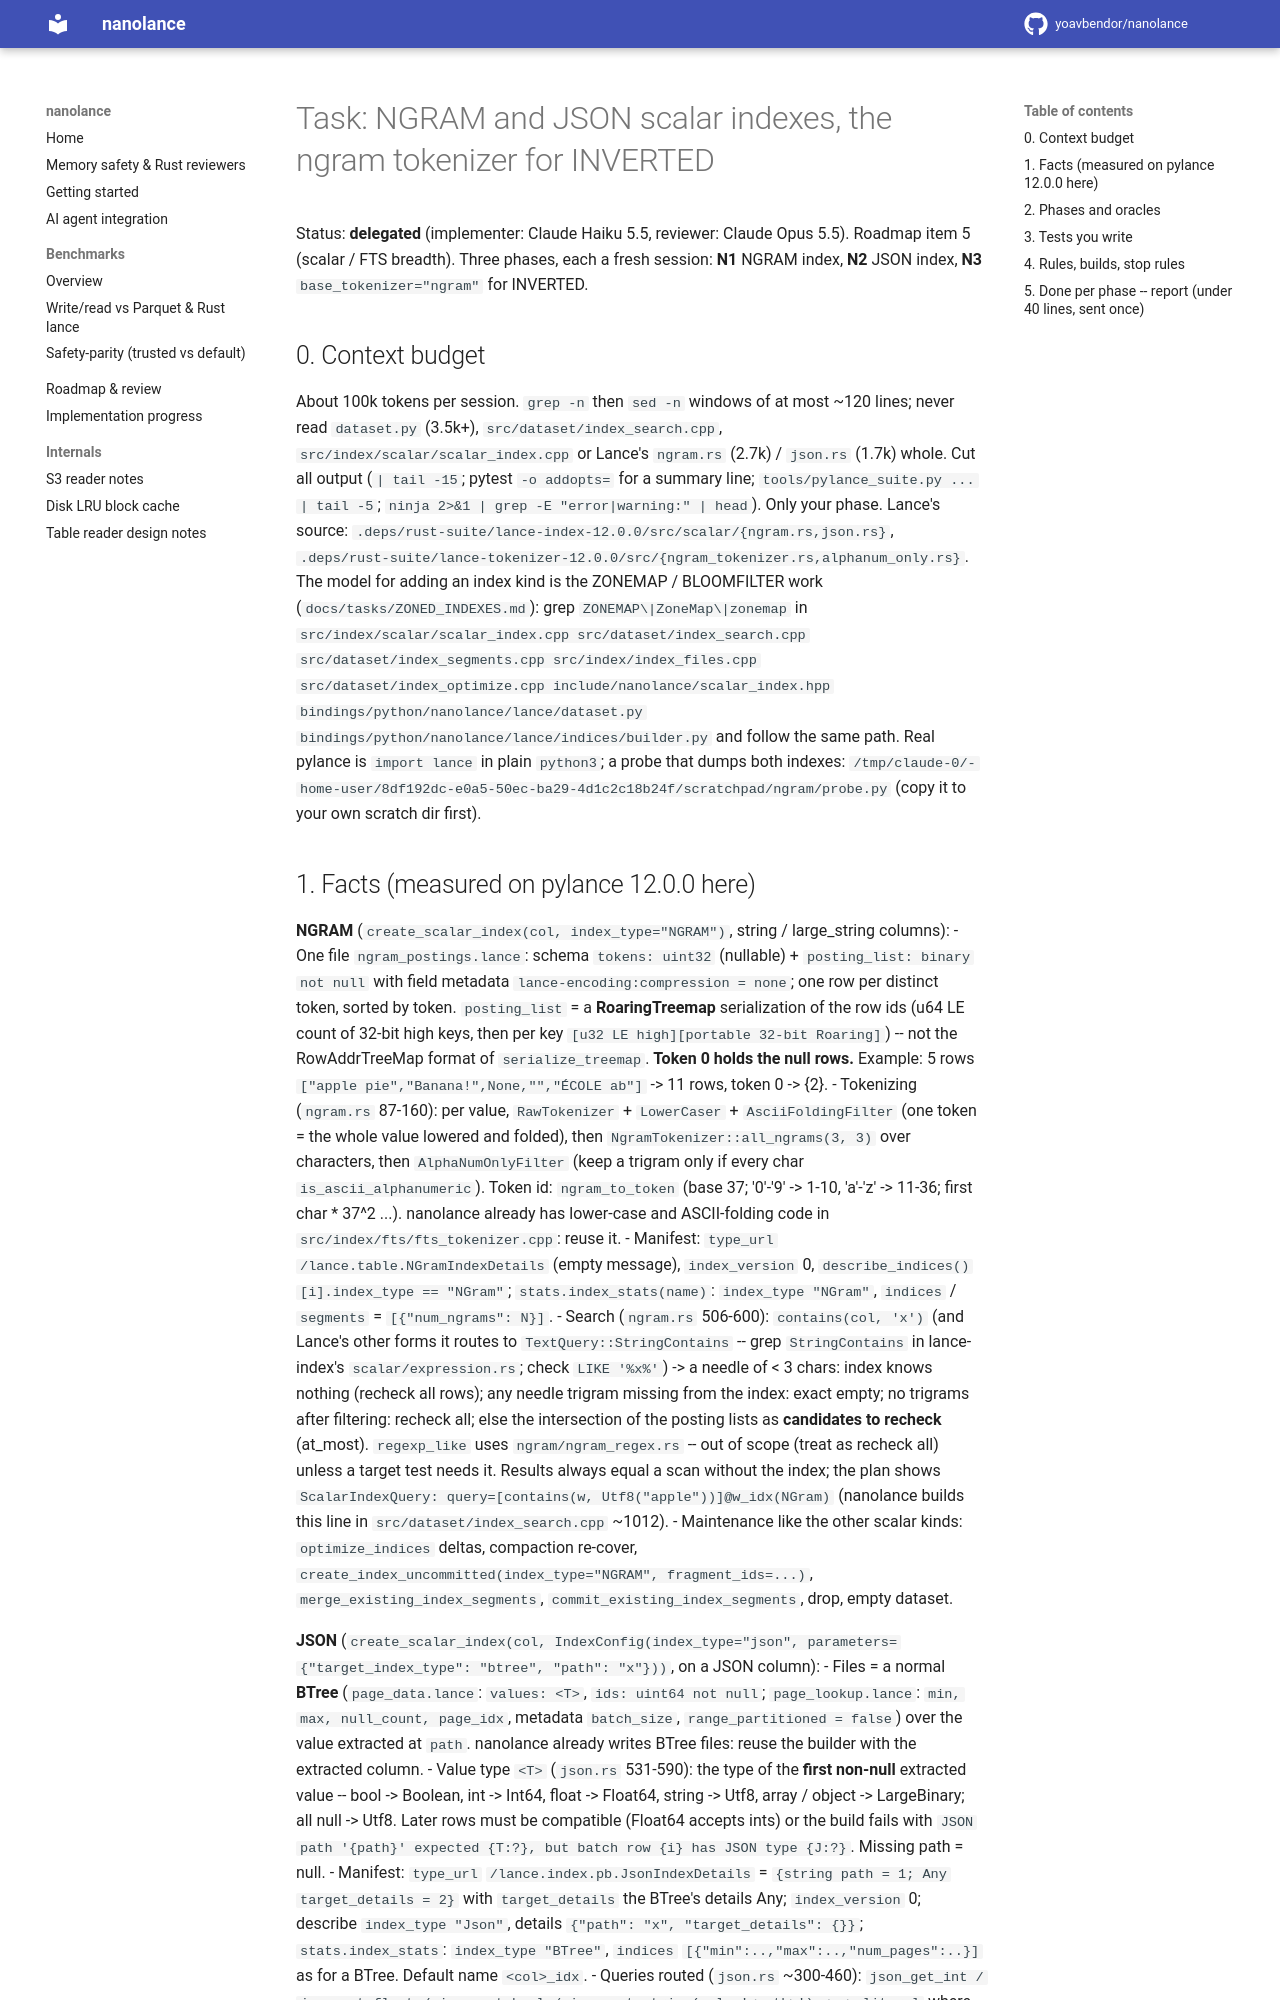

repository: yoavbendor/nanolance · page: tasks/NGRAM_JSON/index.html · generator: mkdocs

# Task: NGRAM and JSON scalar indexes, the ngram tokenizer for INVERTED

Status: **delegated** (implementer: Claude Haiku 5.5, reviewer: Claude Opus 5.5). Roadmap item 5
(scalar / FTS breadth). Three phases, each a fresh session: **N1** NGRAM index, **N2** JSON index,
**N3** `base_tokenizer="ngram"` for INVERTED.

## 0. Context budget

About 100k tokens per session. `grep -n` then `sed -n` windows of at most ~120 lines; never read
`dataset.py` (3.5k+), `src/dataset/index_search.cpp`, `src/index/scalar/scalar_index.cpp` or Lance's `ngram.rs` (2.7k) /
`json.rs` (1.7k) whole. Cut all output (`| tail -15`; pytest `-o addopts=` for a summary line;
`tools/pylance_suite.py ... | tail -5`; `ninja 2>&1 | grep -E "error|warning:" | head`). Only your
phase. Lance's source: `.deps/rust-suite/lance-index-12.0.0/src/scalar/{ngram.rs,json.rs}`,
`.deps/rust-suite/lance-tokenizer-12.0.0/src/{ngram_tokenizer.rs,alphanum_only.rs}`. The model for
adding an index kind is the ZONEMAP / BLOOMFILTER work (`docs/tasks/ZONED_INDEXES.md`): grep
`ZONEMAP\|ZoneMap\|zonemap` in `src/index/scalar/scalar_index.cpp src/dataset/index_search.cpp src/dataset/index_segments.cpp
src/index/index_files.cpp src/dataset/index_optimize.cpp include/nanolance/scalar_index.hpp
bindings/python/nanolance/lance/dataset.py bindings/python/nanolance/lance/indices/builder.py` and
follow the same path. Real pylance is `import lance` in plain `python3`; a probe that dumps both
indexes: `/tmp/claude-0/-home-user/8df192dc-e0a5-50ec-ba29-4d1c2c18b24f/scratchpad/ngram/probe.py`
(copy it to your own scratch dir first).
